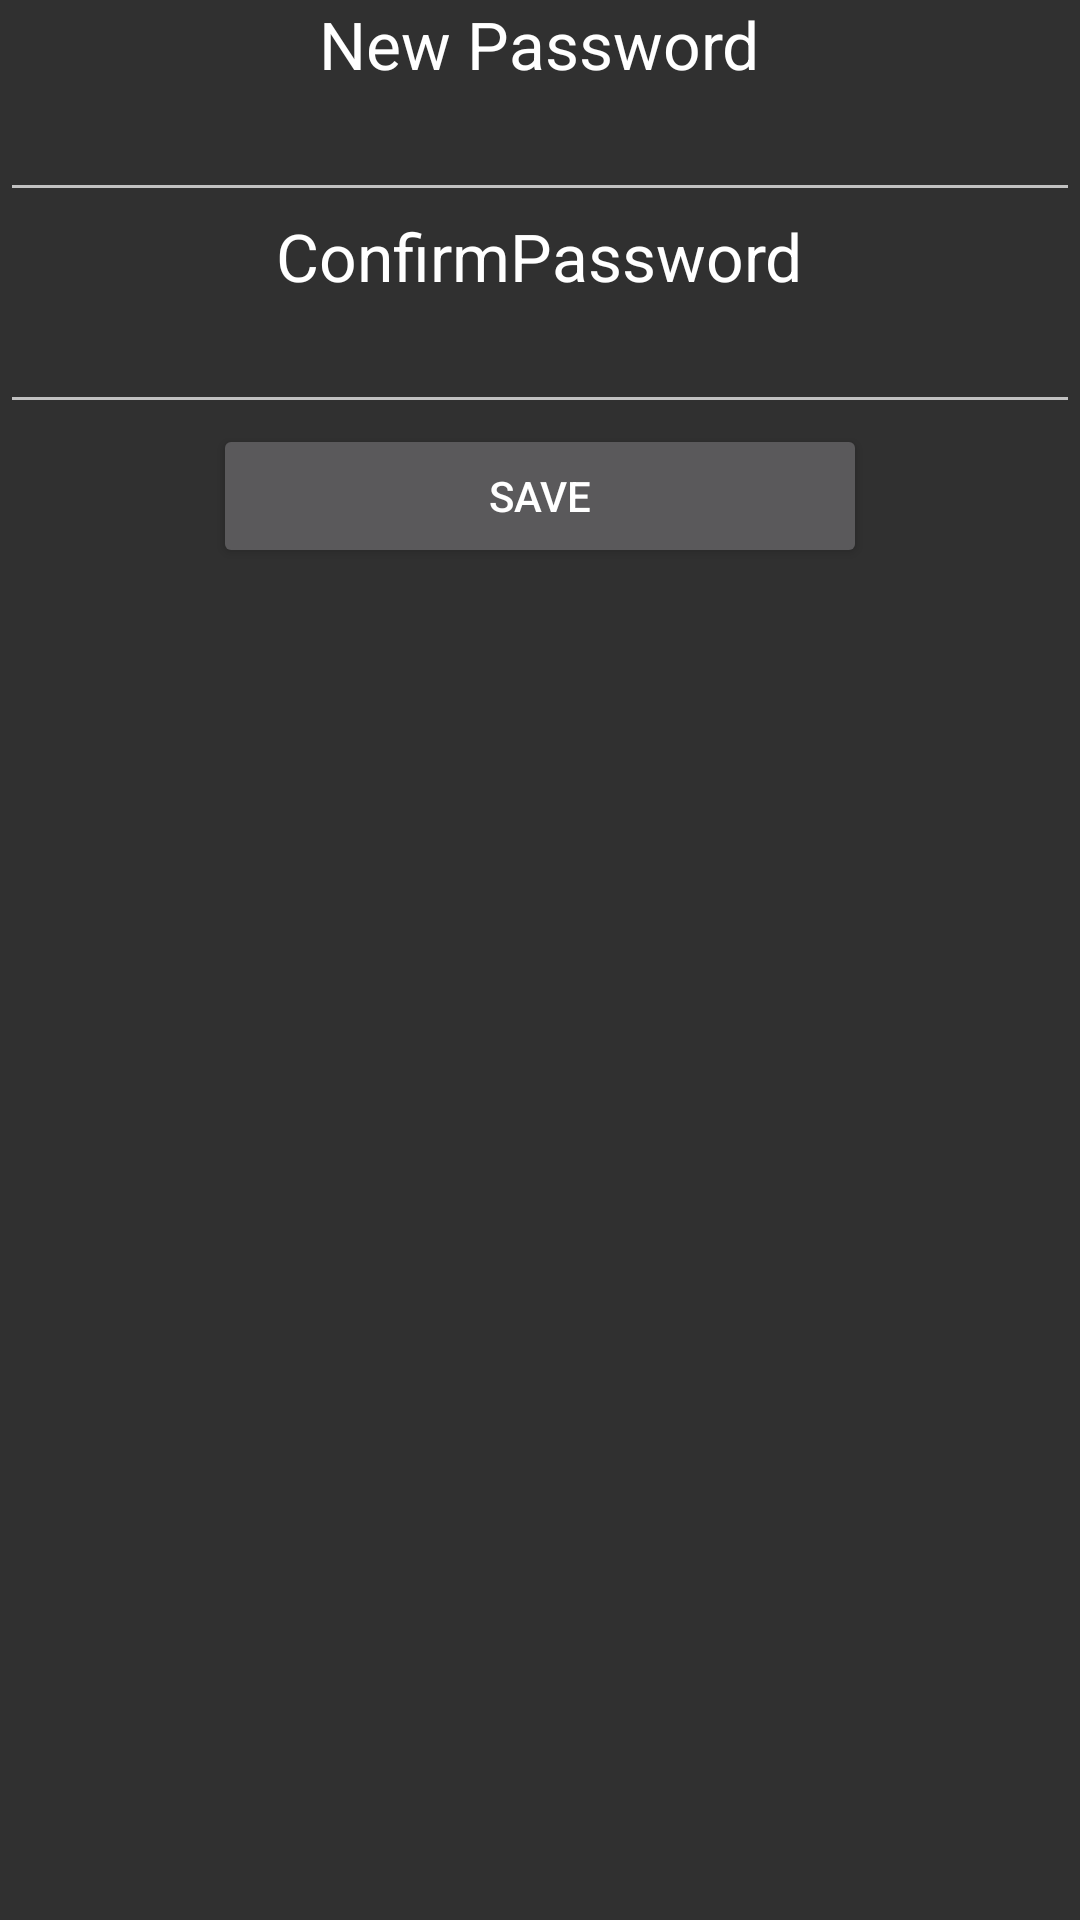

Here is an Android app screen rendered from its layout file. Give the layout XML and the strings, colors and styles it references.
<!-- AndroidManifest.xml: application theme Theme.AppCompat.NoActionBar -->
<!-- res/layout/change_pass.xml -->
<?xml version="1.0" encoding="utf-8"?>
<LinearLayout xmlns:android="http://schemas.android.com/apk/res/android"
    android:orientation="vertical" android:layout_width="match_parent"
    android:layout_height="match_parent">

    <TextView
        android:layout_width="wrap_content"
        android:layout_height="wrap_content"
        android:textAppearance="?android:attr/textAppearanceLarge"
        android:text="New Password"
        android:id="@+id/textView7"
        android:layout_gravity="center_horizontal" />

    <EditText
        android:layout_width="match_parent"
        android:layout_height="wrap_content"
        android:inputType="textPassword"
        android:ems="10"
        android:id="@+id/newPass"
        android:layout_gravity="center_horizontal" />

    <TextView
        android:layout_width="wrap_content"
        android:layout_height="wrap_content"
        android:textAppearance="?android:attr/textAppearanceLarge"
        android:text="ConfirmPassword"
        android:id="@+id/textView8"
        android:layout_gravity="center_horizontal" />

    <EditText
        android:layout_width="match_parent"
        android:layout_height="wrap_content"
        android:inputType="textPassword"
        android:ems="10"
        android:id="@+id/confirmPass"
        android:layout_gravity="center_horizontal" />

    <Button
        android:layout_width="218dp"
        android:layout_height="wrap_content"
        android:text="Save"
        android:id="@+id/save"
        android:layout_gravity="center_horizontal" />

</LinearLayout>
<!-- resources referenced by this layout -->
<resources>

</resources>
